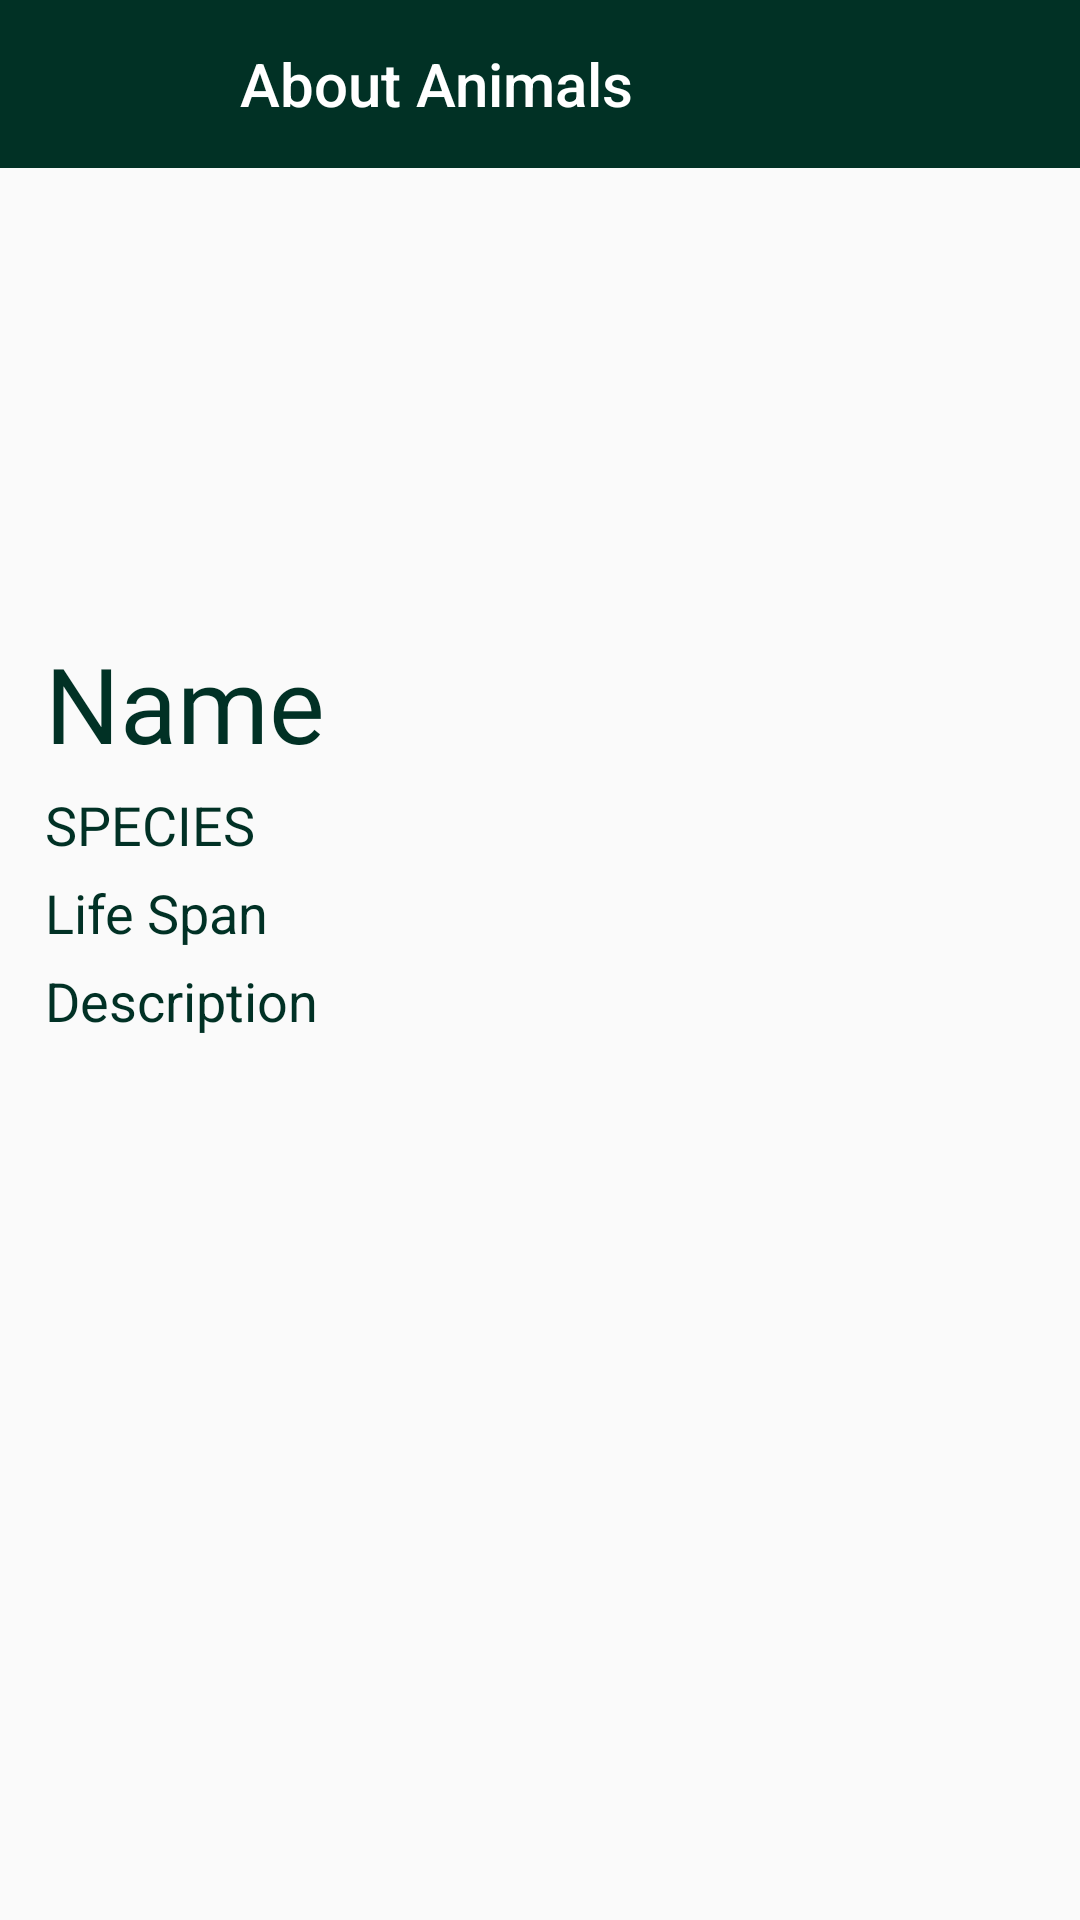

Here is an Android app screen rendered from its layout file. Give the layout XML and the strings, colors and styles it references.
<!-- AndroidManifest.xml: application theme AppTheme -->
<!-- res/layout/activity_desc_animals.xml -->
<?xml version="1.0" encoding="utf-8"?>
<LinearLayout xmlns:android="http://schemas.android.com/apk/res/android"
    xmlns:app="http://schemas.android.com/apk/res-auto"
    xmlns:tools="http://schemas.android.com/tools"
    android:layout_width="match_parent"
    android:layout_height="match_parent"
    android:orientation="vertical"
    tools:context=".AnimalsDetails.DescAnimals">

    <androidx.appcompat.widget.Toolbar
        android:id="@+id/animalsBAR"
        android:layout_width="match_parent"
        android:layout_height="wrap_content"
        android:background="#013125"
        android:minHeight="?attr/actionBarSize"
        android:theme="?attr/actionBarTheme"
        app:title="About Animals"
        app:titleMarginStart="80dp"
        app:titleTextColor="#fff" />

    <LinearLayout
        android:layout_width="match_parent"
        android:layout_height="match_parent"
        android:orientation="vertical"
        android:layout_margin="5dp">
        <ImageView
            android:layout_width="150dp"
            android:layout_height="150dp"
            tools:srcCompat="@tools:sample/avatars"
            android:scaleType="centerCrop"
            android:padding="10dp"
            android:id="@+id/imageA"/>
        <TextView
            android:layout_width="wrap_content"
            android:layout_height="wrap_content"
            android:text="Name"
            android:fontFamily="@font/babypanda"
            android:textSize="35dp"
            android:textColor="#013125"
            android:layout_marginStart="10dp"
            android:id="@+id/namesA"/>
        <TextView
            android:layout_width="wrap_content"
            android:layout_height="wrap_content"
            android:text="Species"
            android:textSize="18dp"
            android:textColor="#013125"
            android:layout_marginStart="10dp"
            android:id="@+id/specA"
            android:layout_marginTop="5dp"
            android:textAllCaps="true"/>
        <TextView
            android:layout_width="wrap_content"
            android:layout_height="wrap_content"
            android:text="Life Span"
            android:textSize="18dp"
            android:textColor="#013125"
            android:layout_marginStart="10dp"
            android:id="@+id/spanA"
            android:layout_marginTop="5dp"/>
        <TextView
            android:layout_width="wrap_content"
            android:layout_height="wrap_content"
            android:text="Description"
            android:textSize="18dp"
            android:textColor="#013125"
            android:layout_marginStart="10dp"
            android:id="@+id/descA"
            android:layout_marginTop="5dp"/>
    </LinearLayout>


</LinearLayout>
<!-- resources referenced by this layout -->
<resources>
  <style name="AppTheme" parent="Theme.AppCompat.Light.DarkActionBar">
          
          <item name="colorPrimary">@color/colorPrimary</item>
          <item name="colorPrimaryDark">@color/colorPrimaryDark</item>
          <item name="colorAccent">@color/colorAccent</item>
      </style>
  <color name="colorPrimary">#6200EE</color>
  <color name="colorPrimaryDark">#3700B3</color>
  <color name="colorAccent">#03DAC5</color>
</resources>
